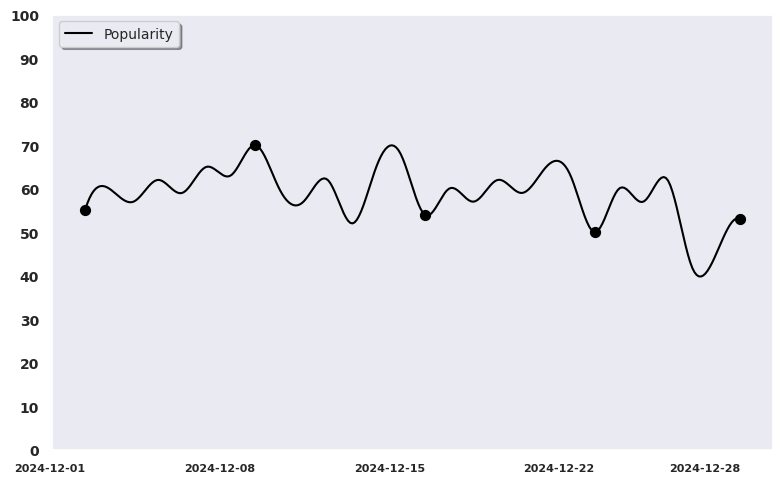

The matplotlib source for this figure: (Note: this script raises an exception after producing the figure.)
import os
import matplotlib.pyplot as plt
import numpy as np
import pandas as pd
import seaborn as sns
from scipy.interpolate import make_interp_spline

sns.set_theme(style="dark")  # Seaborn 스타일 설정

# 예제 데이터
data = {
    'date': ['2024-12-01', '2024-12-02', '2024-12-03', '2024-12-04', '2024-12-05', '2024-12-06', '2024-12-07', 
             '2024-12-08', '2024-12-09', '2024-12-10', '2024-12-11', '2024-12-12', '2024-12-13', '2024-12-14',
             '2024-12-15', '2024-12-16', '2024-12-17', '2024-12-18', '2024-12-19', '2024-12-20', '2024-12-21',
             '2024-12-22', '2024-12-23', '2024-12-24', '2024-12-25', '2024-12-26', '2024-12-27', '2024-12-28'
             ],
    'votes': [55, 60, 57, 62, 59, 65, 63, 70, 60, 57, 62, 52, 65, 68, 54, 60, 57, 62, 59, 65, 63, 50, 60, 57, 62, 42, 45, 53]
}

# 리스트를 DataFrame으로 변환
data = pd.DataFrame(data)

# 'date' 컬럼을 datetime 타입으로 변환
data['date'] = pd.to_datetime(data['date'])

# X축과 Y축 데이터 추출
x = np.arange(len(data))  # 날짜를 숫자로 변환
y = data['votes'].values

# 곡선 보간
x_smooth = np.linspace(x.min(), x.max(), 300)
y_smooth = make_interp_spline(x, y)(x_smooth)

# 마커를 표시할 위치 계산 (7일 간격 + 마지막 데이터 포함)
markevery = list(range(0, len(data), 7))  # 7일 간격으로 표시
if len(data) - 1 not in markevery:       # 마지막 데이터 포함
    markevery.append(len(data) - 1)

# 그래프 크기 조정
plt.figure(figsize=(8, 5))

# 부드러운 곡선 그래프
plt.plot(x_smooth, y_smooth, color='black', label='Popularity')

# 마커 추가
plt.scatter(markevery, data['votes'].iloc[markevery], color='black', s=50, zorder=5)

# y축 범위를 0에서 100으로 설정
plt.ylim(0, 100)

# x축 눈금을 마커 위치에 해당하는 날짜로 설정
plt.gca().set_xticks(markevery)  # 마커 위치의 날짜만 눈금으로 설정
plt.gca().set_xticklabels(data['date'].iloc[markevery].dt.strftime('%Y-%m-%d'), ha='right')

# x, y축축 및 폰트 크기
plt.xticks(fontsize=8, fontweight='bold')
plt.yticks(range(0, 101, 10), fontsize=10, fontweight='bold')

# 범례
plt.legend(loc='upper left', fontsize=10, frameon=True, fancybox=True, shadow=True)

# 그래프 여백 조정
plt.tight_layout()

# 현재 실행 중인 파일의 절대 경로 가져오기
current_dir = os.path.dirname(os.path.abspath(__file__))

img_name = 'chart2.png'
img_path = os.path.join(current_dir, img_name)

# 그래프 저장 (dpi는 해상도)
plt.savefig(img_path, dpi=300)

plt.show()